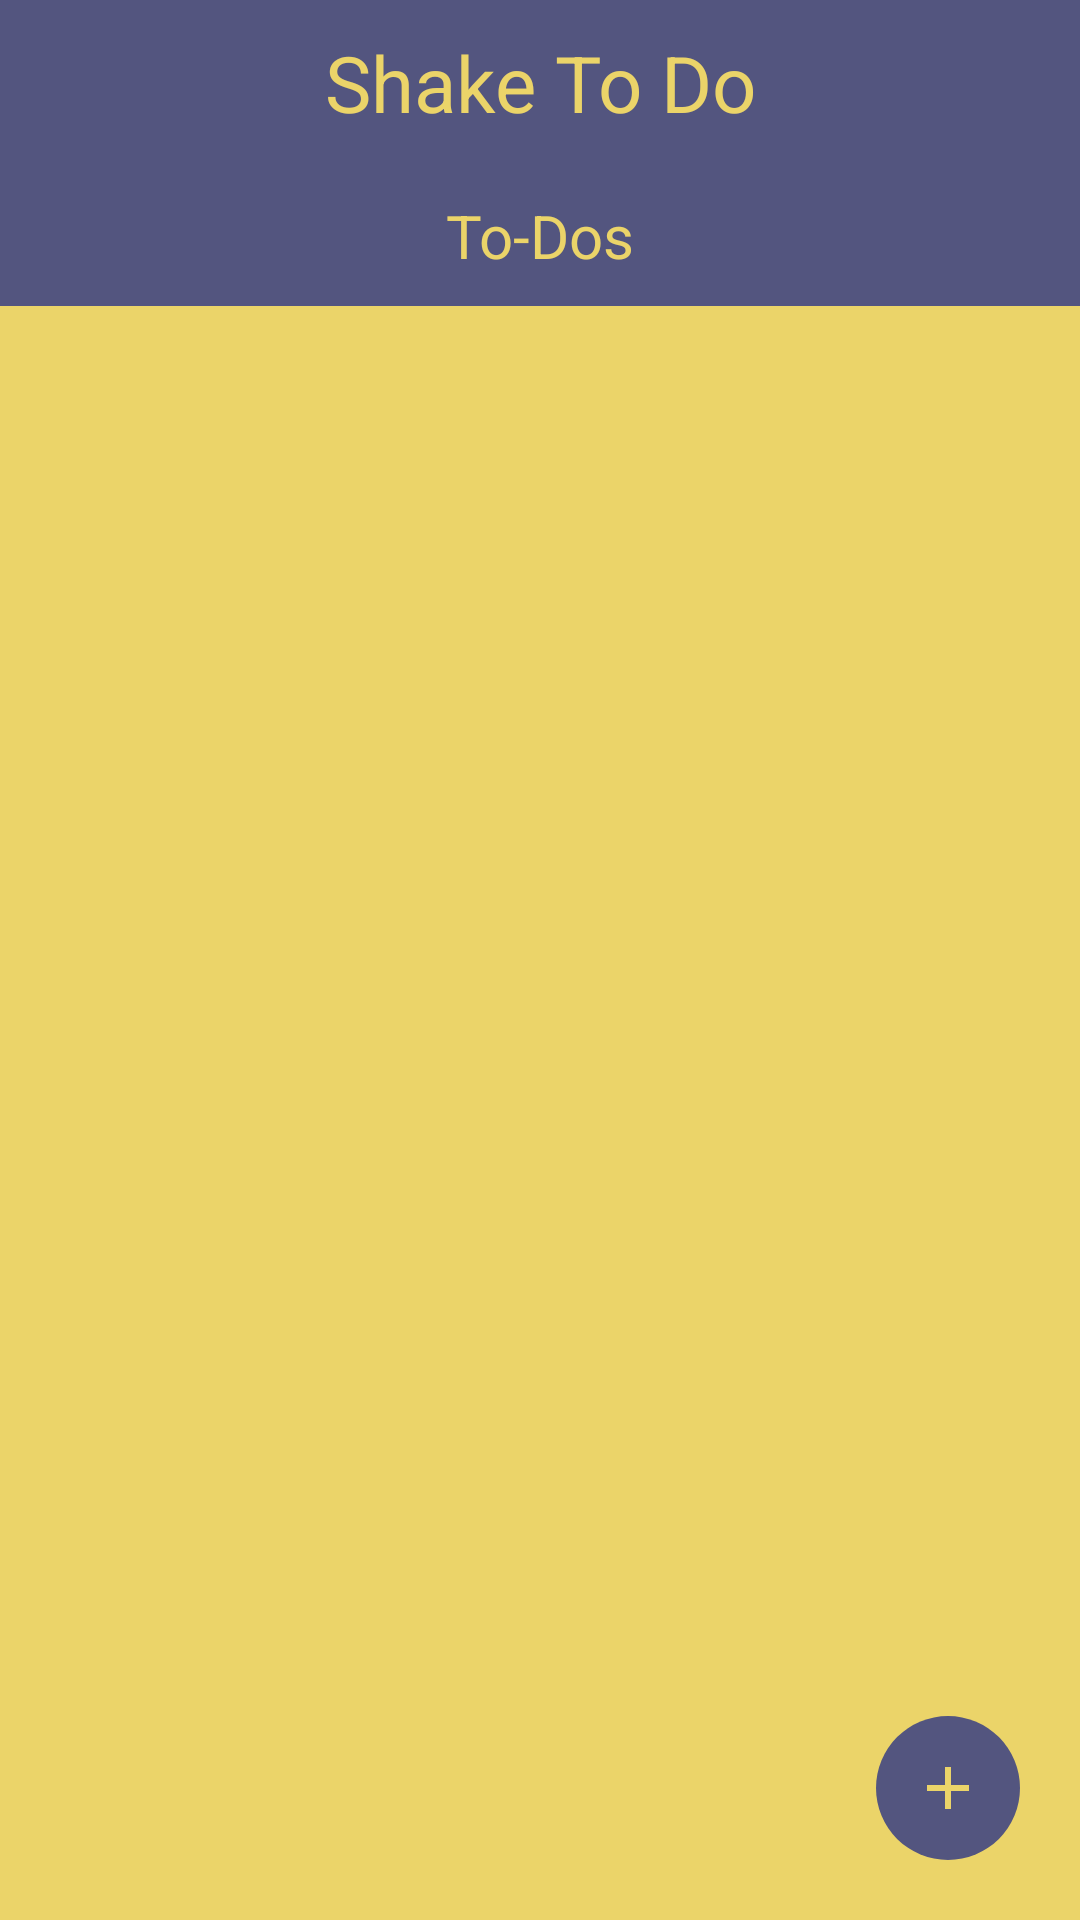

Android layout source for this screen:
<!-- AndroidManifest.xml: application theme Theme.ShakeToDo -->
<!-- res/layout/activity_main.xml -->
<?xml version="1.0" encoding="utf-8"?>
<RelativeLayout      xmlns:android="http://schemas.android.com/apk/res/android"
    xmlns:app="http://schemas.android.com/apk/res-auto"
    xmlns:tools="http://schemas.android.com/tools"
    android:layout_width="match_parent"
    android:layout_height="match_parent"
    tools:context=".MainActivity"
    android:background="@color/custom_blue"
    >
    <TextView
        android:id="@+id/textView"
        android:layout_width="match_parent"
        android:layout_height="wrap_content"
        android:gravity="center"
        android:padding="10dp"
        android:text="Shake To Do"
        android:textColor="@color/custom_yellow"
        android:textSize="26dp" />


    <TextView
        android:id="@+id/textView1"
        android:layout_width="match_parent"
        android:layout_height="wrap_content"
        android:gravity="center"
        android:padding="10dp"
        android:layout_below="@id/textView"
        android:text="To-Dos"
        android:textSize="20dp"
        android:textColor="@color/custom_yellow" />

    <ListView
        android:id="@+id/listView"
        android:layout_width="wrap_content"
        android:layout_height="match_parent"
        android:layout_below="@id/textView1"
        android:choiceMode="multipleChoice"
        android:background="@color/custom_yellow" />

    <FrameLayout xmlns:android="http://schemas.android.com/apk/res/android"
        android:layout_width="match_parent"
        android:layout_height="match_parent">

        <LinearLayout
            android:id="@+id/add_button_container"
            android:layout_width="wrap_content"
            android:layout_height="wrap_content"
            android:layout_gravity="bottom|end"
            android:background="@drawable/ic_plus_button"
            android:orientation="horizontal"
            android:clickable="true"
            android:focusable="true"
            android:gravity="center"
            android:layout_margin="20dp">

            <ImageView
                android:layout_width="wrap_content"
                android:layout_height="wrap_content"
                android:src="@drawable/ic_plus"/>

        </LinearLayout>

    </FrameLayout>

</RelativeLayout>
<!-- resources referenced by this layout -->
<resources>
  <color name="custom_blue">#53557f</color>
  <color name="custom_yellow">#ebd469</color>
  <!-- drawable ic_plus (drawable) -->
  <vector xmlns:android="http://schemas.android.com/apk/res/android"
      android:width="24dp"
      android:height="24dp"
      android:viewportWidth="24.0"
      android:viewportHeight="24.0">
      <path
          android:fillColor="@color/custom_yellow"
          android:pathData="M19,13h-6v6h-2v-6H5v-2h6V5h2v6h6v2z" />
  </vector>
  <!-- drawable ic_plus_button (drawable) -->
  <shape xmlns:android="http://schemas.android.com/apk/res/android"
      android:shape="oval">
      <solid android:color="@color/custom_blue"/>
      <size android:width="48dp" android:height="48dp"/>
  </shape>
  <style name="Theme.ShakeToDo" parent="Theme.MaterialComponents.DayNight.NoActionBar">
          
          <item name="colorPrimary">@color/purple_500</item>
          <item name="colorPrimaryVariant">@color/purple_700</item>
          <item name="colorOnPrimary">@color/white</item>
          
          <item name="colorSecondary">@color/teal_200</item>
          <item name="colorSecondaryVariant">@color/teal_700</item>
          <item name="colorOnSecondary">@color/black</item>
          
          <item name="android:statusBarColor">?attr/colorPrimaryVariant</item>
          
      </style>
  <color name="purple_500">#FF6200EE</color>
  <color name="purple_700">#FF3700B3</color>
  <color name="white">#FFFFFFFF</color>
  <color name="teal_200">#FF03DAC5</color>
  <color name="teal_700">#FF018786</color>
  <color name="black">#FF000000</color>
</resources>
